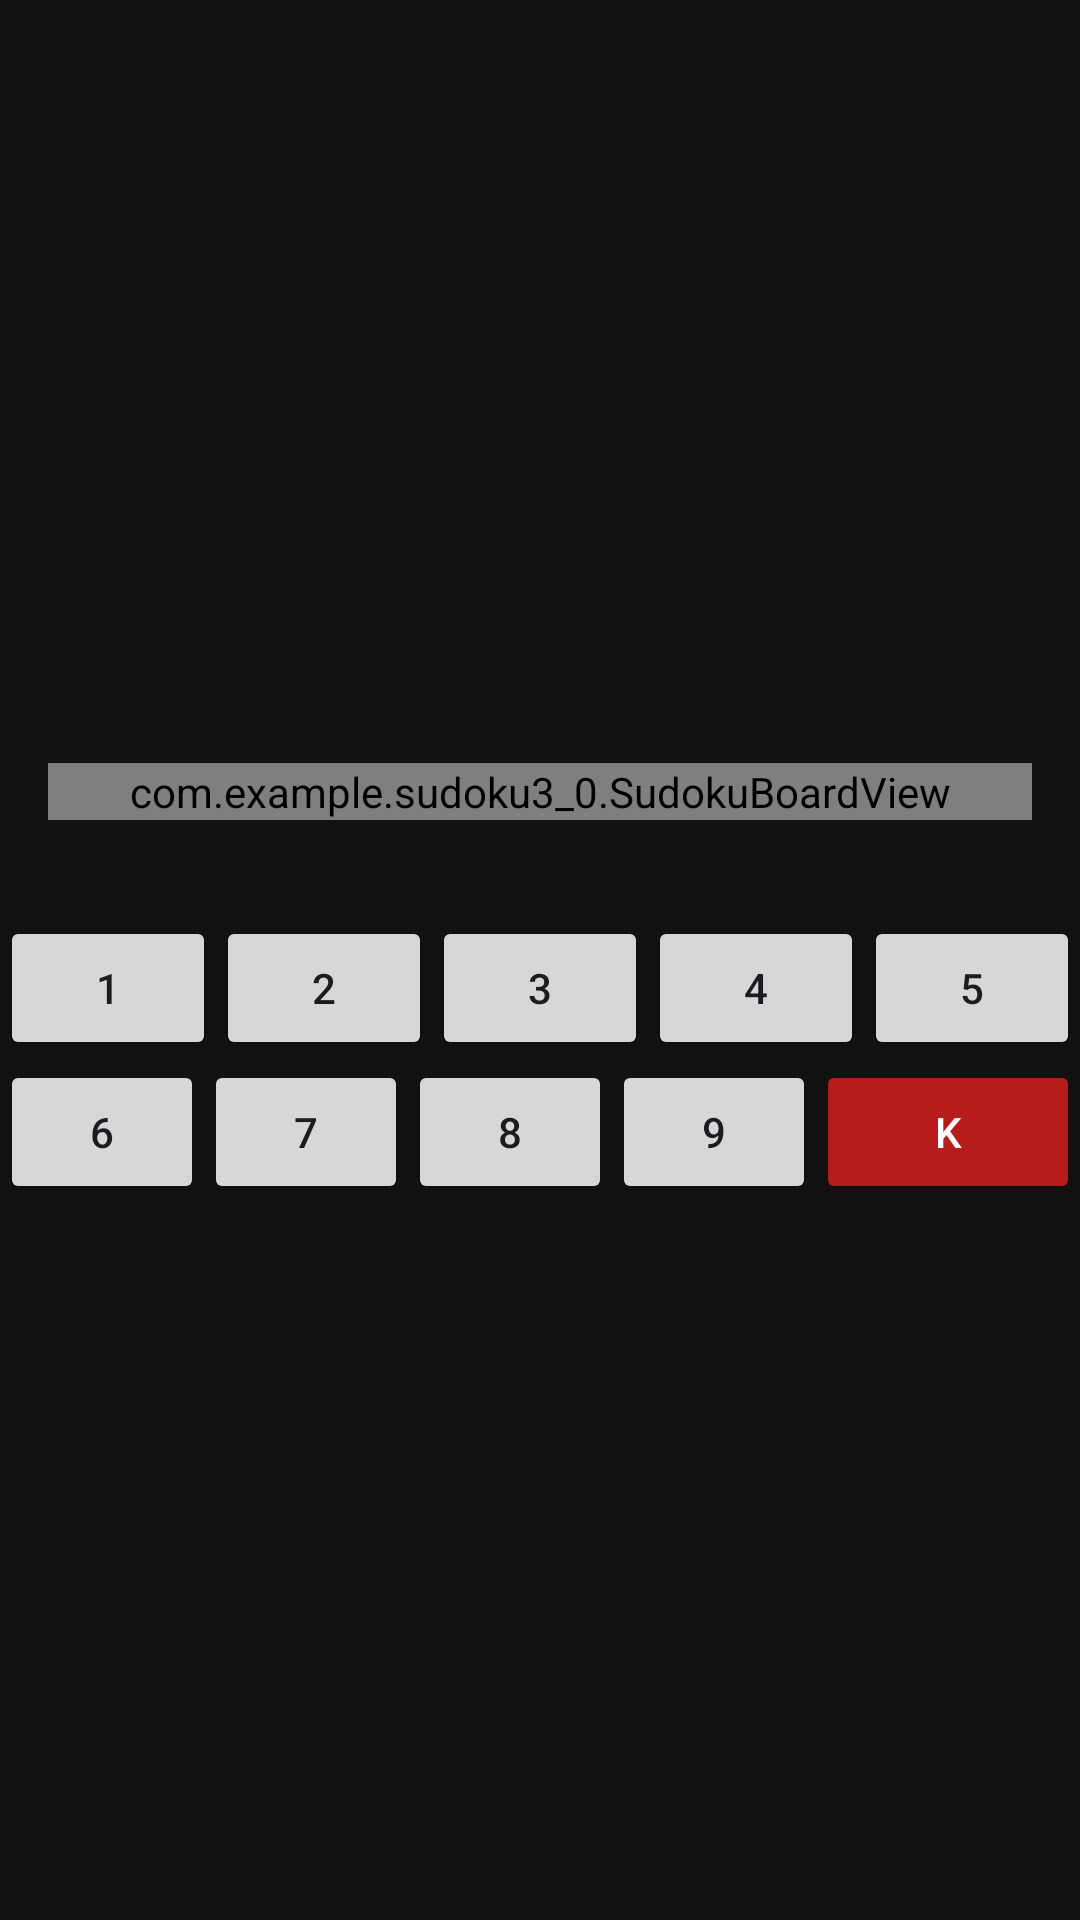

Produce the Android XML layout that renders to this screen, including the resource entries it uses.
<!-- AndroidManifest.xml: application theme Theme.Sudoku3_0 -->
<!-- res/layout/activity_main.xml -->
<?xml version="1.0" encoding="utf-8"?>
<LinearLayout
    xmlns:android="http://schemas.android.com/apk/res/android"
    android:id="@+id/main"
    android:layout_width="match_parent"
    android:layout_height="match_parent"
    android:orientation="vertical"
    android:background="#121212"
    android:gravity="center">

    <com.example.sudoku3_0.SudokuBoardView
        android:id="@+id/sudokuBoard"
        android:layout_width="match_parent"
        android:layout_height="wrap_content"
        android:layout_margin="16dp" />
    
    <LinearLayout
        android:layout_width="match_parent"
        android:layout_height="wrap_content"
        android:orientation="horizontal"
        android:layout_marginTop="16dp">

        <Button android:id="@+id/btn1" android:text="1" android:layout_width="0dp" android:layout_height="wrap_content" android:layout_weight="1" />
        <Button android:id="@+id/btn2" android:text="2" android:layout_width="0dp" android:layout_height="wrap_content" android:layout_weight="1" />
        <Button android:id="@+id/btn3" android:text="3" android:layout_width="0dp" android:layout_height="wrap_content" android:layout_weight="1" />
        <Button android:id="@+id/btn4" android:text="4" android:layout_width="0dp" android:layout_height="wrap_content" android:layout_weight="1" />
        <Button android:id="@+id/btn5" android:text="5" android:layout_width="0dp" android:layout_height="wrap_content" android:layout_weight="1" />
    </LinearLayout>

    
    <LinearLayout
        android:layout_width="match_parent"
        android:layout_height="wrap_content"
        android:orientation="horizontal">

        <Button android:id="@+id/btn6" android:text="6" android:layout_width="0dp" android:layout_height="wrap_content" android:layout_weight="1" />
        <Button android:id="@+id/btn7" android:text="7" android:layout_width="0dp" android:layout_height="wrap_content" android:layout_weight="1" />
        <Button android:id="@+id/btn8" android:text="8" android:layout_width="0dp" android:layout_height="wrap_content" android:layout_weight="1" />
        <Button android:id="@+id/btn9" android:text="9" android:layout_width="0dp" android:layout_height="wrap_content" android:layout_weight="1" />
        <Button
            android:id="@+id/btnDelete"
            android:text="K"
            android:layout_width="wrap_content"
            android:layout_height="match_parent"
            android:layout_marginTop="0dp"
            android:backgroundTint="#B71C1C"
            android:textColor="#FFFFFF" />
    </LinearLayout>

</LinearLayout>
<!-- resources referenced by this layout -->
<resources>
  <style name="Theme.Sudoku3_0" parent="Base.Theme.Sudoku3_0" />
  <style name="Base.Theme.Sudoku3_0" parent="Theme.Material3.DayNight.NoActionBar">
          
          
      </style>
</resources>
